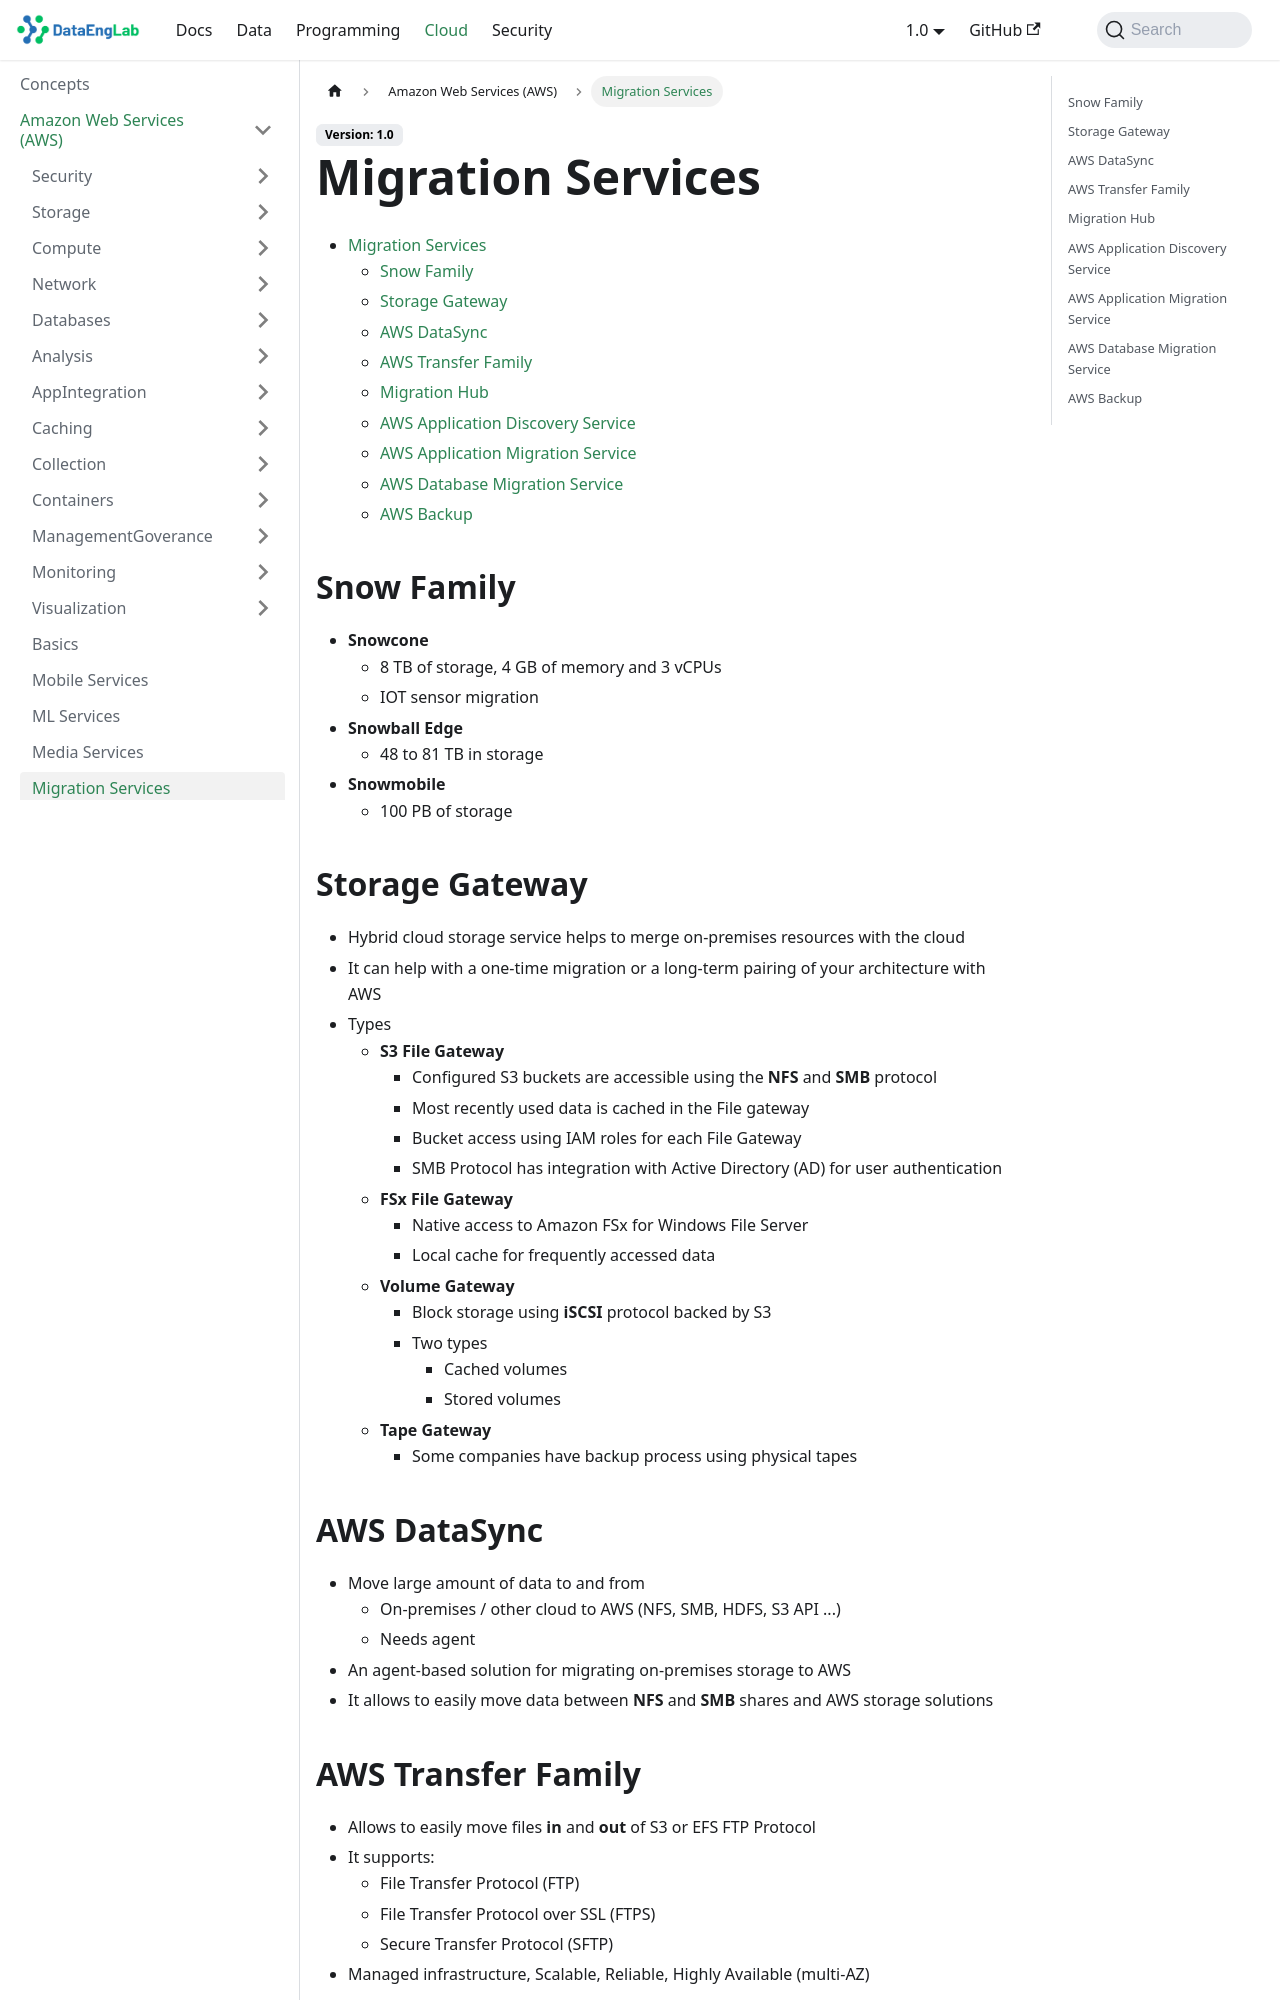

repository: Massipssa/Docs · page: docs/cloud/aws/migration/index.html · generator: mkdocs

## Snow Family

- **Snowcone**
  - 8 TB of storage, 4 GB of memory and 3 vCPUs
  - IOT sensor migration
- **Snowball Edge**
  - 48 to 81 TB in storage
- **Snowmobile**
  - 100 PB of storage

## Storage Gateway

- Hybrid cloud storage service helps to merge on-premises resources with the cloud
- It can help with a one-time migration or a long-term pairing of your architecture with AWS
- Types
  - **S3 File Gateway**
    - Configured S3 buckets are accessible using the **NFS** and **SMB** protocol
    - Most recently used data is cached in the File gateway
    - Bucket access using IAM roles for each File Gateway
    - SMB Protocol has integration with Active Directory (AD) for user authentication
  - **FSx File Gateway**
    - Native access to Amazon FSx for Windows File Server
    - Local cache for frequently accessed data
  - **Volume Gateway**
    - Block storage using **iSCSI** protocol backed by S3
    - Two types
      - Cached volumes
      - Stored volumes
  - **Tape Gateway**
    - Some companies have backup process using physical tapes  

## AWS DataSync

- Move large amount of data to and from
  - On-premises / other cloud to AWS (NFS, SMB, HDFS, S3 API ...) - needs agent
- An agent-based solution for migrating on-premises storage to AWS
- It allows to easily move data between **NFS** and **SMB** shares and AWS storage solutions

## AWS Transfer Family

- Allows to easily move files **in** and **out** of S3 or EFS FTP Protocol
- It supports:
  - File Transfer Protocol (FTP)
  - File Transfer Protocol over SSL (FTPS)
  - Secure Transfer Protocol (SFTP)
- Managed infrastructure, Scalable, Reliable, Highly Available (multi-AZ)

## Migration Hub

- Gives a single place to track the progress of your applications migration to AWS
- It integrates with Server Migration Service (SMS) and Database Migration Service (DMS)
